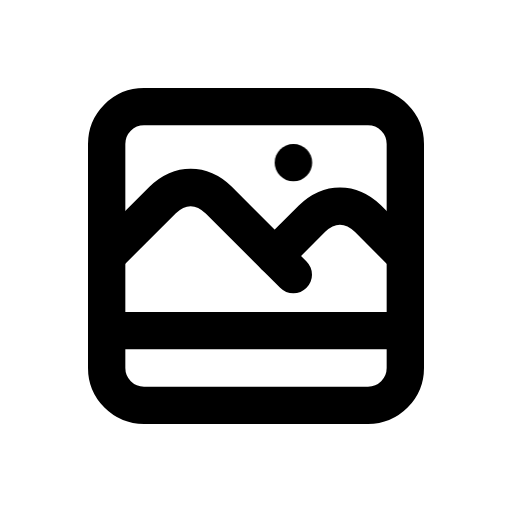
t = 0.00 s
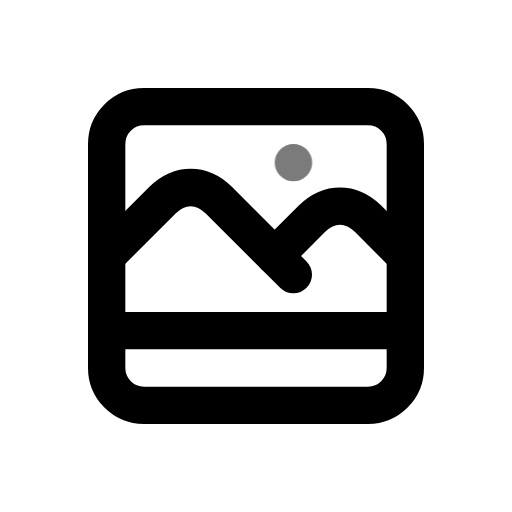
t = 0.44 s
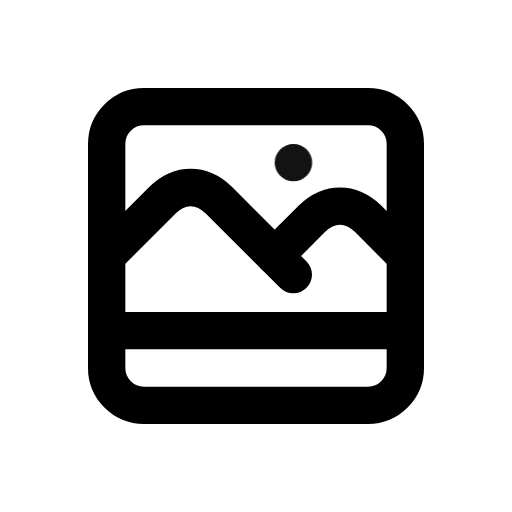
t = 0.94 s
t = 1.46 s: frame unchanged from t = 0.00 s, image omitted
t = 1.86 s: frame unchanged from t = 0.00 s, image omitted
t = 2.25 s: frame unchanged from t = 0.00 s, image omitted

The animated SVG that drew these frames (rendered in a browser with its animation timeline set to each time). Animation: 1 CSS @keyframes rule; one cycle of 2.65 s, repeats indefinitely.

<svg xmlns="http://www.w3.org/2000/svg" width="24" height="24" fill="none" stroke="currentColor" stroke-linecap="round" stroke-linejoin="round" stroke-width="2" viewBox="0 0 24 24">
    <!-- Generated by scripts/icon-expansion/generate.mjs -->
    <!-- Adapted from Tabler Icons 3.34.1.
MIT License

Copyright (c) 2020-2024 Paweł Kuna

Permission is hereby granted, free of charge, to any person obtaining a copy
of this software and associated documentation files (the "Software"), to deal
in the Software without restriction, including without limitation the rights
to use, copy, modify, merge, publish, distribute, sublicense, and/or sell
copies of the Software, and to permit persons to whom the Software is
furnished to do so, subject to the following conditions:

The above copyright notice and this permission notice shall be included in all
copies or substantial portions of the Software.

THE SOFTWARE IS PROVIDED "AS IS", WITHOUT WARRANTY OF ANY KIND, EXPRESS OR
IMPLIED, INCLUDING BUT NOT LIMITED TO THE WARRANTIES OF MERCHANTABILITY,
FITNESS FOR A PARTICULAR PURPOSE AND NONINFRINGEMENT. IN NO EVENT SHALL THE
AUTHORS OR COPYRIGHT HOLDERS BE LIABLE FOR ANY CLAIM, DAMAGES OR OTHER
LIABILITY, WHETHER IN AN ACTION OF CONTRACT, TORT OR OTHERWISE, ARISING FROM,
OUT OF OR IN CONNECTION WITH THE SOFTWARE OR THE USE OR OTHER DEALINGS IN THE
SOFTWARE. -->
    <style>
        @media (prefers-reduced-motion: no-preference) {
            @keyframes ira-exp-pulse { 0%, 100% { opacity: 1; } 22% { opacity: .45; } 40% { opacity: 1; } }
            [data-ira-motion="polaroid"] { transform-box: fill-box; transform-origin: center; animation: ira-exp-pulse 2.65s ease-in-out -0s infinite; }
        }
    </style>
    <g transform="translate(1.5 1.5) scale(.875)"><path d="M4 4m0 2a2 2 0 0 1 2 -2h12a2 2 0 0 1 2 2v12a2 2 0 0 1 -2 2h-12a2 2 0 0 1 -2 -2z"/><path d="M4 16l16 0"/><path d="M4 12l3 -3c.928 -.893 2.072 -.893 3 0l4 4"/><path d="M13 12l2 -2c.928 -.893 2.072 -.893 3 0l2 2"/></g>
    <g data-ira-motion="polaroid"><g transform="translate(1.5 1.5) scale(.875)"><path d="M14 7l.01 0"/></g></g>
</svg>
